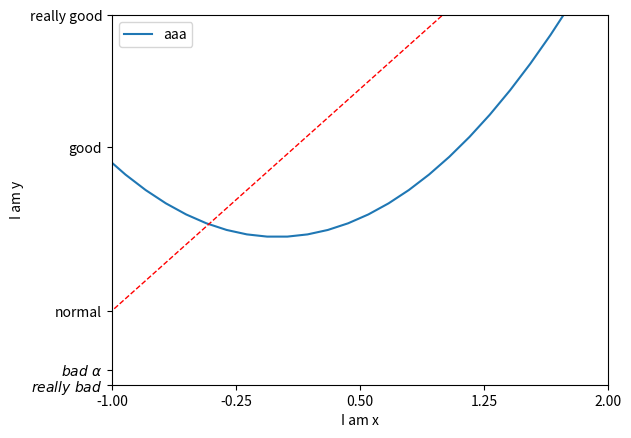

Write the Python code that produced this figure.
import matplotlib.pyplot as plt
import numpy as np

x = np.linspace(-3,3,50)
y1 = 2*x + 1
y2 = x**2

plt.figure()

# 取值范围
plt.xlim((-1,2))
plt.ylim((-2,3))
plt.xlabel('I am x')
plt.ylabel('I am y')

new_ticks = np.linspace(-1,2,5)
print(new_ticks)
plt.xticks(new_ticks)

plt.yticks([-2,-1.8,-1,1.22,3,],[r'$really\ bad$',r'$bad\ \alpha$','normal','good','really good'])

l1, = plt.plot(x,y2, label='up')
l2, = plt.plot(x, y1,color='red', linewidth=1.0, linestyle='--', label='down')
# plt.legend(handles=[l1,l2,], labels=['aaa','bbb'],loc='best')
plt.legend(handles=[l1,], labels=['aaa',],loc='best')


plt.show()